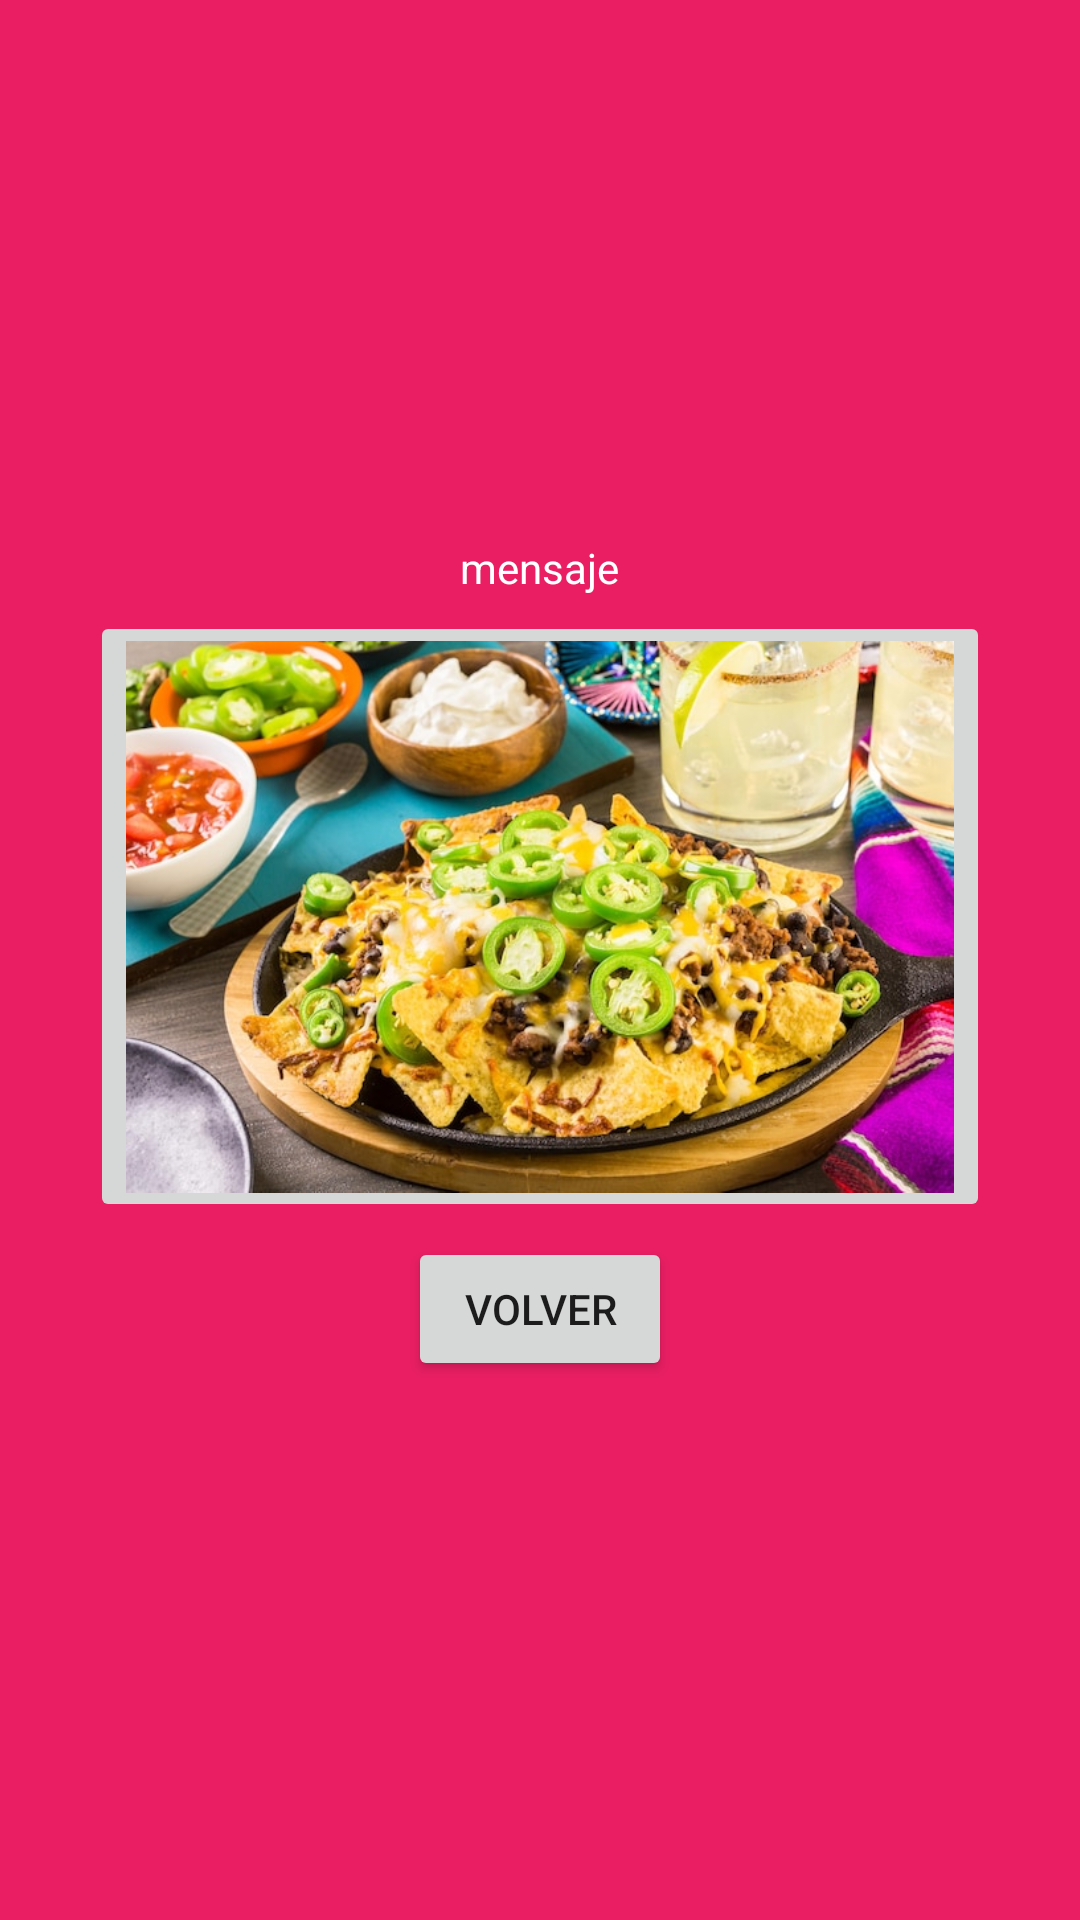

Reconstruct the res/layout file that produces this screen, plus the resources it refers to.
<!-- AndroidManifest.xml: application theme Theme.Ordinario -->
<!-- res/layout/activity_main5.xml -->
<?xml version="1.0" encoding="utf-8"?>
<RelativeLayout xmlns:android="http://schemas.android.com/apk/res/android"
    xmlns:app="http://schemas.android.com/apk/res-auto"
    xmlns:tools="http://schemas.android.com/tools"
    android:layout_width="match_parent"
    android:layout_height="match_parent"
    tools:context=".MainActivity5"
    android:gravity="center"
    android:background="#E91E63"
    >
    <LinearLayout
        android:layout_width="wrap_content"
        android:layout_height="wrap_content"
        android:orientation="vertical"
        >

        <TextView
            android:id="@+id/mensaje"
            android:textColor="@color/white"
            android:layout_width="wrap_content"
            android:layout_height="wrap_content"
            android:layout_gravity="center_horizontal"
            android:text="mensaje" />

        <ImageButton
            android:id="@+id/boton1"
            android:layout_width="300dp"
            android:layout_height="wrap_content"
            android:layout_gravity="center_horizontal"
            android:layout_marginTop="5dp"
            android:adjustViewBounds="true"
            android:scaleType="centerCrop"
            android:src="@drawable/paquete3" />




        <Button
            android:id="@+id/regresar"
            android:layout_width="wrap_content"
            android:layout_height="wrap_content"
            android:layout_gravity="center_horizontal"
            android:layout_marginTop="5dp"
            android:text="Volver" />

    </LinearLayout>

</RelativeLayout>
<!-- resources referenced by this layout -->
<resources>
  <!-- drawable paquete3: jpg bitmap (drawable, 112456 bytes) -->
  <style name="Theme.Ordinario" parent="Theme.MaterialComponents.DayNight.DarkActionBar">
          
          <item name="colorPrimary">#FFFFFF</item>
          <item name="colorPrimaryVariant">@color/purple_700</item>
          <item name="colorOnPrimary">#E91E63</item>
          
          <item name="colorSecondary">@color/teal_200</item>
          <item name="colorSecondaryVariant">@color/teal_700</item>
          <item name="colorOnSecondary">@color/white</item>
          
          <item name="android:statusBarColor" tools:targetApi="l">?attr/colorPrimaryVariant</item>
          
      </style>
  <!-- not gathered from this repository: default colours our renderer supplied (Android Studio template values) -->
  <color name="purple_700">#FF3700B3</color>
  <color name="teal_200">#FF03DAC5</color>
  <color name="teal_700">#FF018786</color>
  <color name="white">#FFFFFFFF</color>
</resources>
